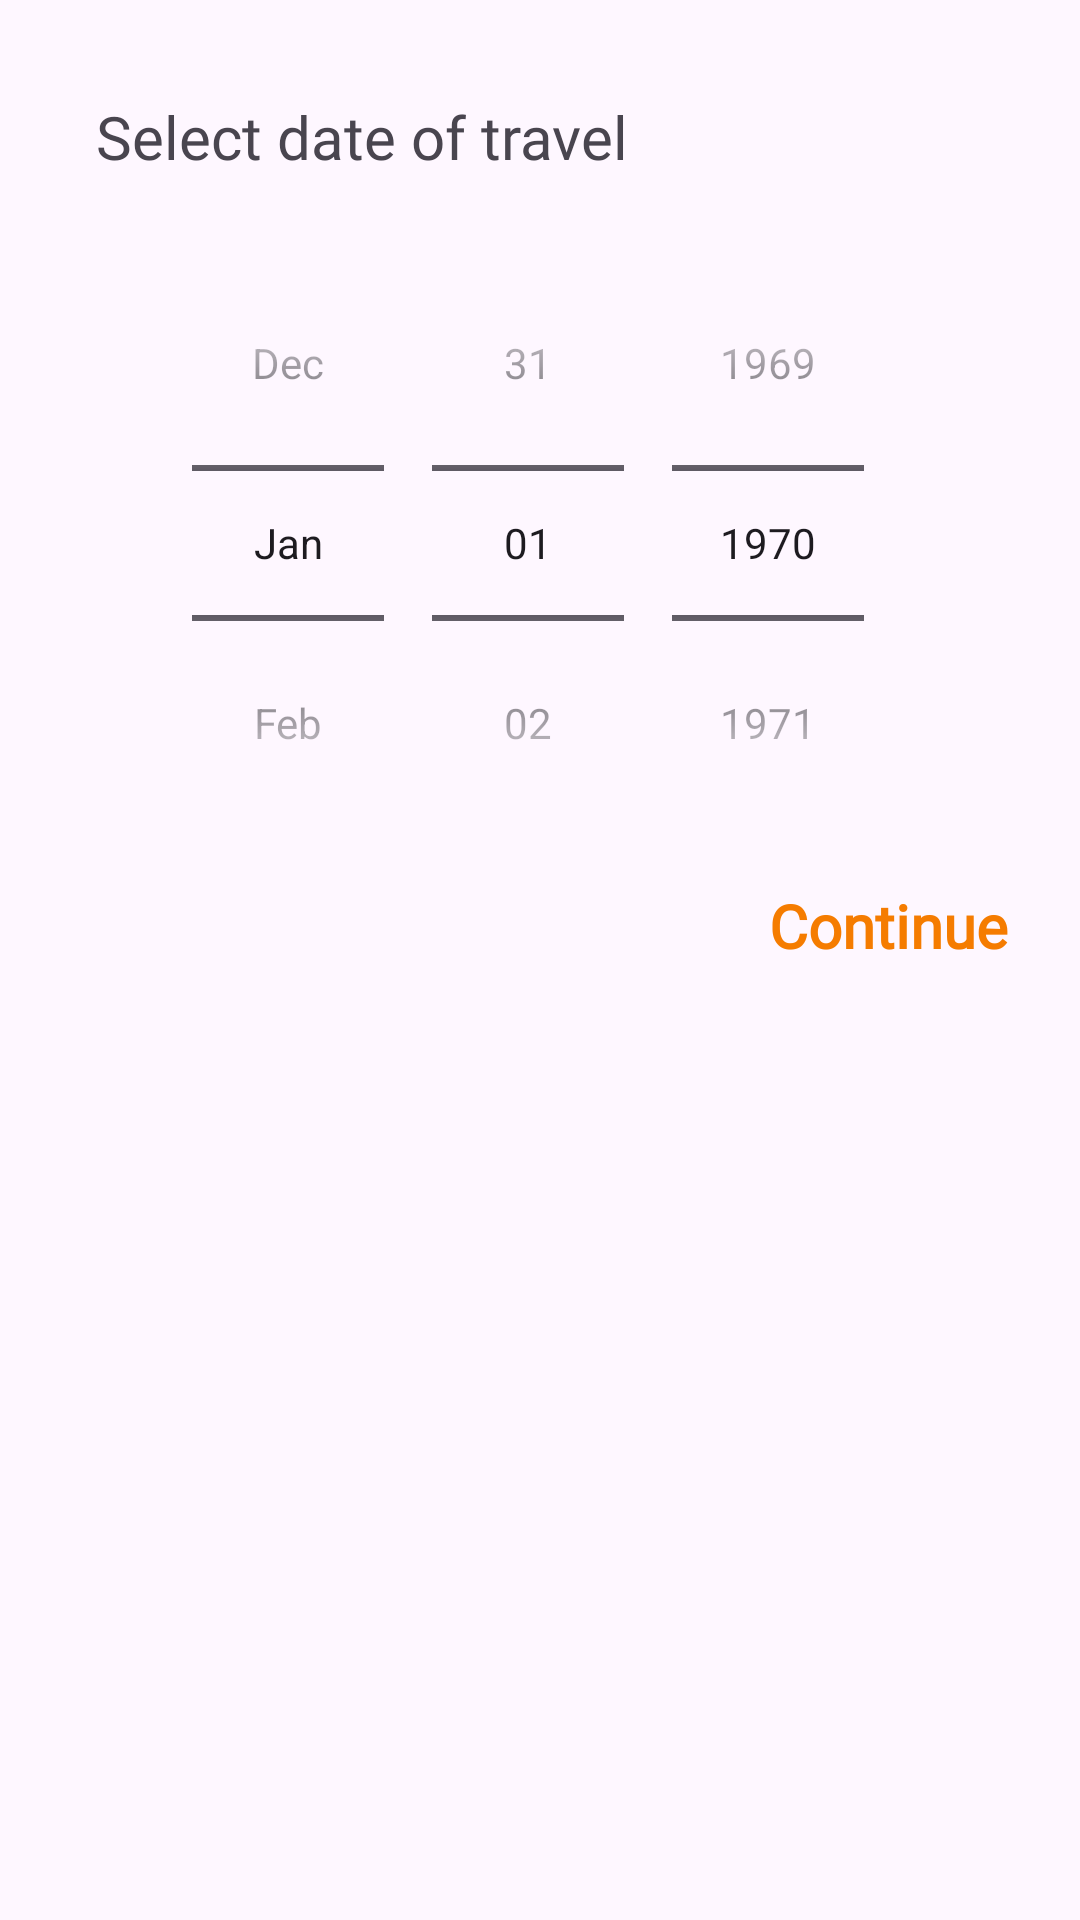

Write the Android layout XML for this screen, with the resource values it uses.
<!-- AndroidManifest.xml: application theme Theme.Booker -->
<!-- res/layout/fragment_date_picker_dialog.xml -->
<?xml version="1.0" encoding="utf-8"?>
<LinearLayout xmlns:android="http://schemas.android.com/apk/res/android"
    xmlns:app="http://schemas.android.com/apk/res-auto"
    xmlns:tools="http://schemas.android.com/tools"
    android:layout_width="match_parent"
    android:layout_height="match_parent"
    android:orientation="vertical"
    android:padding="16dp"
    tools:context=".presentation.ui.screens.DatePickerDialog">


    <TextView
        android:id="@+id/textView6"
        android:layout_width="match_parent"
        android:layout_height="wrap_content"
        android:fontFamily="@font/ubuntubold"
        android:padding="16dp"
        android:text="Select date of travel"
        android:textSize="20sp" />

    <DatePicker
        android:id="@+id/datePicker"
        android:layout_width="match_parent"
        android:layout_height="wrap_content"
        android:calendarViewShown="false"
        android:datePickerMode="spinner" />

    <TextView
        android:id="@+id/button3"
        android:layout_width="match_parent"
        android:layout_height="wrap_content"
        android:layout_marginHorizontal="8dp"
        android:layout_marginTop="8dp"
        android:fontFamily="@font/ubuntubold"
        android:text="Continue"
        android:textAlignment="textEnd"
        android:textColor="#F57C00"
        android:textSize="20sp"
        android:textStyle="bold" />
</LinearLayout>
<!-- resources referenced by this layout -->
<resources>
  <style name="Theme.Booker" parent="Base.Theme.Booker" />
  <style name="Base.Theme.Booker" parent="Theme.Material3.DayNight.NoActionBar">
          
          
  
      </style>
</resources>
